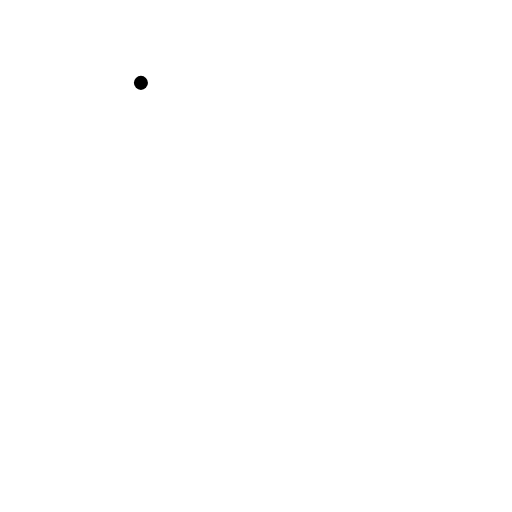
t = 0.00 s
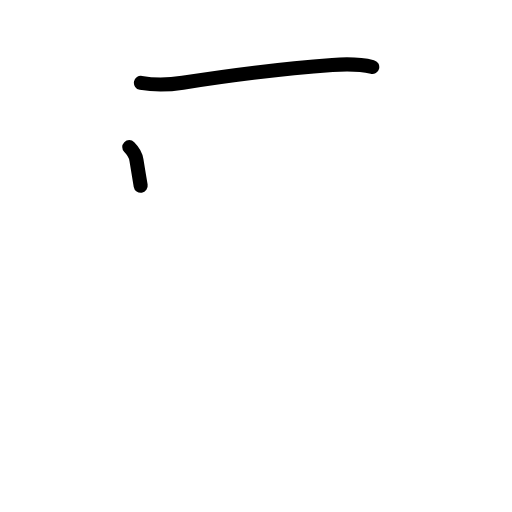
t = 1.42 s
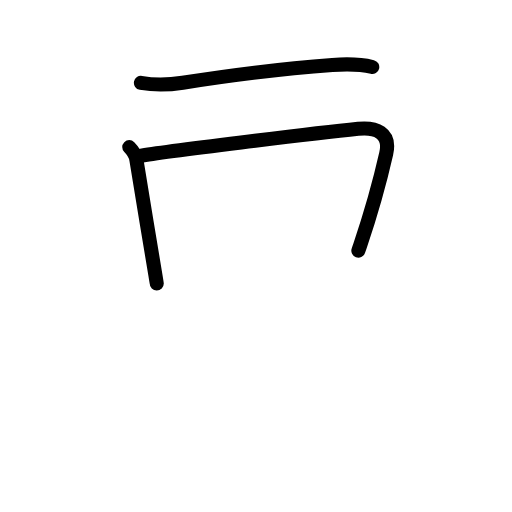
t = 2.81 s
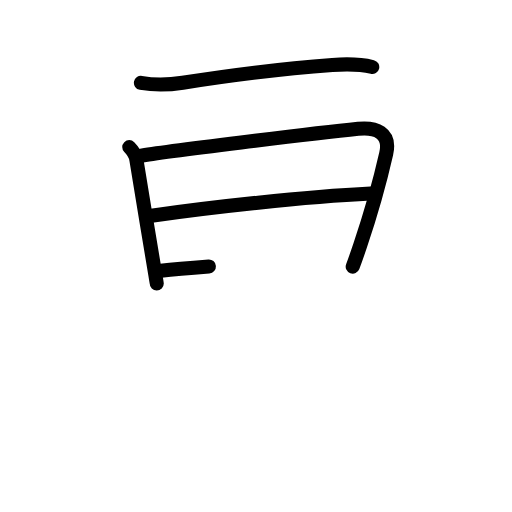
t = 4.25 s
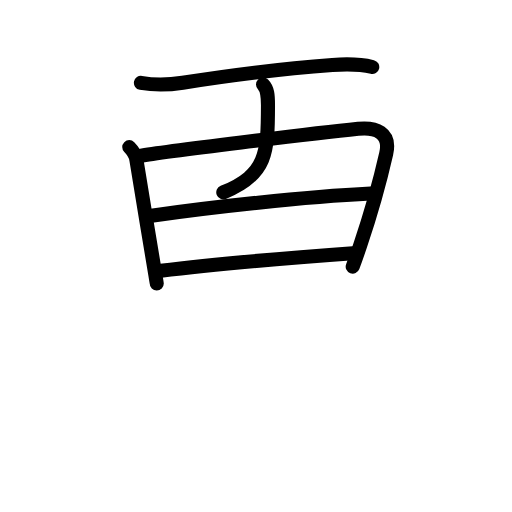
t = 5.63 s
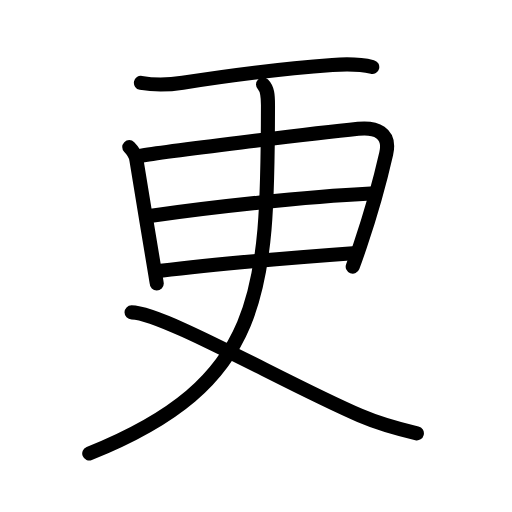
t = 7.00 s

The animated SVG that drew these frames (rendered in a browser with its animation timeline set to each time). Animation: 22 SMIL elements (animate=22); one cycle of 7.00 s.

<?xml version="1.0" encoding="UTF-8"?>
<!--
AniKanjiVG is licensed by CC-BY-SA Paul C. Sommerhoff (https://bitbucket.org/sommerhoff/anikanjivg).
AniKanjiVG uses KanjiVG which is licensed by CC-BY-SA Ulrich Apel (http://kanjivg.tagaini.net).
See also http://creativecommons.org/licenses/by-sa/3.0/
-->
<svg xmlns:kvg='http://kanjivg.tagaini.net' xmlns='http://www.w3.org/2000/svg' width='109' height='109' viewBox='0 0 109 109' style='fill:none;stroke:#000000;stroke-width:3;stroke-linecap:round;stroke-linejoin:round;' id="kvg:kanji_066f4"><g id="kvg:066f4" kvg:element="更"><g id="kvg:066f4-g1" kvg:element="一" kvg:radical="nelson"><path id="kvg:066f4-s1" kvg:type="㇐" d="M30,17.64c3.38,0.61,6.26,0.39,8.89-0.02c9.49-1.49,23.09-3.15,31.87-3.79c2.75-0.2,5.78-0.23,8.49,0.43"><animate attributeName="d" begin="0.0s" dur="0.3333333333333333s" from="M30,17.64C30,17.64,30,17.64,30,17.64" to="M30,17.64c3.38,0.61,6.26,0.39,8.89-0.02" />
<animate attributeName="d" begin="0.3333333333333333s" dur="0.3333333333333333s" from="M30,17.64c3.38,0.61,6.26,0.39,8.89-0.02c0,0,0,0,0,0,0" to="M30,17.64c3.38,0.61,6.26,0.39,8.89-0.02c9.49-1.49,23.09-3.15,31.87-3.79" />
<animate attributeName="d" begin="0.6666666666666666s" dur="0.3333333333333333s" from="M30,17.64c3.38,0.61,6.26,0.39,8.89-0.02c9.49-1.49,23.09-3.15,31.87-3.79c0,0,0,0,0,0,0" to="M30,17.64c3.38,0.61,6.26,0.39,8.89-0.02c9.49-1.49,23.09-3.15,31.87-3.79c2.75-0.2,5.78-0.23,8.49,0.43" />
</path>
</g>
<g id="kvg:066f4-g2" kvg:element="日" kvg:radical="tradit"><path id="kvg:066f4-s2" kvg:type="㇑" d="M27.52,31.32c0.83,0.83,1.36,1.68,1.52,2.71c0.59,3.72,2.46,15.04,3.62,21.98c0.42,2.5,0.71,4.23,0.71,4.35"><animate attributeName="d" begin="1.0s" dur="0.3333333333333333s" from="M27.52,31.32C27.52,31.32,27.52,31.32,27.52,31.32" to="M27.52,31.32c0.83,0.83,1.36,1.68,1.52,2.71" />
<animate attributeName="d" begin="1.3333333333333333s" dur="0.3333333333333333s" from="M27.52,31.32c0.83,0.83,1.36,1.68,1.52,2.71c0,0,0,0,0,0,0" to="M27.52,31.32c0.83,0.83,1.36,1.68,1.52,2.71c0.59,3.72,2.46,15.04,3.62,21.98" />
<animate attributeName="d" begin="1.6666666666666665s" dur="0.3333333333333333s" from="M27.52,31.32c0.83,0.83,1.36,1.68,1.52,2.71c0.59,3.72,2.46,15.04,3.62,21.98c0,0,0,0,0,0,0" to="M27.52,31.32c0.83,0.83,1.36,1.68,1.52,2.71c0.59,3.72,2.46,15.04,3.62,21.98c0.42,2.5,0.71,4.23,0.71,4.35" />
<animate attributeName="d" begin="0s" dur="1.0s" from="M-100,-100" to="M-100,-100" />
</path>
<path id="kvg:066f4-s3" kvg:type="㇕a" d="M29.85,33.18c4.61-0.83,37.22-4.81,46.41-5.75c3.68-0.37,6.99,0.74,5.96,5.27c-1.02,4.49-3.06,12.18-5.53,19.52c-0.52,1.54-1.05,3.07-1.6,4.55"><animate attributeName="d" begin="2.0s" dur="0.25s" from="M29.85,33.18C29.85,33.18,29.85,33.18,29.85,33.18" to="M29.85,33.18c4.61-0.83,37.22-4.81,46.41-5.75" />
<animate attributeName="d" begin="2.25s" dur="0.25s" from="M29.85,33.18c4.61-0.83,37.22-4.81,46.41-5.75c0,0,0,0,0,0,0" to="M29.85,33.18c4.61-0.83,37.22-4.81,46.41-5.75c3.68-0.37,6.99,0.74,5.96,5.27" />
<animate attributeName="d" begin="2.5s" dur="0.25s" from="M29.85,33.18c4.61-0.83,37.22-4.81,46.41-5.75c3.68-0.37,6.99,0.74,5.96,5.27c0,0,0,0,0,0,0" to="M29.85,33.18c4.61-0.83,37.22-4.81,46.41-5.75c3.68-0.37,6.99,0.74,5.96,5.27c-1.02,4.49-3.06,12.18-5.53,19.52" />
<animate attributeName="d" begin="2.75s" dur="0.25s" from="M29.85,33.18c4.61-0.83,37.22-4.81,46.41-5.75c3.68-0.37,6.99,0.74,5.96,5.27c-1.02,4.49-3.06,12.18-5.53,19.52c0,0,0,0,0,0,0" to="M29.85,33.18c4.61-0.83,37.22-4.81,46.41-5.75c3.68-0.37,6.99,0.74,5.96,5.27c-1.02,4.49-3.06,12.18-5.53,19.52c-0.52,1.54-1.05,3.07-1.6,4.55" />
<animate attributeName="d" begin="0s" dur="2.0s" from="M-100,-100" to="M-100,-100" />
</path>
<path id="kvg:066f4-s4" kvg:type="㇐a" d="M32.23,45.93c12.4-1.8,32.65-4.05,46.67-4.73"><animate attributeName="d" begin="3.0s" dur="1.0s" from="M32.23,45.93C32.23,45.93,32.23,45.93,32.23,45.93" to="M32.23,45.93c12.4-1.8,32.65-4.05,46.67-4.73" />
<animate attributeName="d" begin="0s" dur="3.0s" from="M-100,-100" to="M-100,-100" />
</path>
<path id="kvg:066f4-s5" kvg:type="㇐a" d="M34.25,57.66c13-1.66,26-2.66,40.88-3.75"><animate attributeName="d" begin="4.0s" dur="1.0s" from="M34.25,57.66C34.25,57.66,34.25,57.66,34.25,57.66" to="M34.25,57.66c13-1.66,26-2.66,40.88-3.75" />
<animate attributeName="d" begin="0s" dur="4.0s" from="M-100,-100" to="M-100,-100" />
</path>
</g>
<g id="kvg:066f4-g3" kvg:element="乂"><g id="kvg:066f4-g4" kvg:element="丿"><path id="kvg:066f4-s6" kvg:type="㇒" d="M56,18c0.94,0.94,1.05,2.25,1.05,4.43C57,62.62,56.12,81.62,19,96.54"><animate attributeName="d" begin="5.0s" dur="0.5s" from="M56,18C56,18,56,18,56,18" to="M56,18c0.94,0.94,1.05,2.25,1.05,4.43" />
<animate attributeName="d" begin="5.5s" dur="0.5s" from="M56,18c0.94,0.94,1.05,2.25,1.05,4.43c0,0,0,0,0,0,0" to="M56,18c0.94,0.94,1.05,2.25,1.05,4.43C57,62.62,56.12,81.62,19,96.54" />
<animate attributeName="d" begin="0s" dur="5.0s" from="M-100,-100" to="M-100,-100" />
</path>
</g>
<path id="kvg:066f4-s7" kvg:type="㇏" d="M28,66.5c6.62,0,33,15.25,48.64,21.96c4,1.72,7.86,2.8,12.11,3.79"><animate attributeName="d" begin="6.0s" dur="0.5s" from="M28,66.5C28,66.5,28,66.5,28,66.5" to="M28,66.5c6.62,0,33,15.25,48.64,21.96" />
<animate attributeName="d" begin="6.5s" dur="0.5s" from="M28,66.5c6.62,0,33,15.25,48.64,21.96c0,0,0,0,0,0,0" to="M28,66.5c6.62,0,33,15.25,48.64,21.96c4,1.72,7.86,2.8,12.11,3.79" />
<animate attributeName="d" begin="0s" dur="6.0s" from="M-100,-100" to="M-100,-100" />
</path>
</g>
</g>
</svg>
